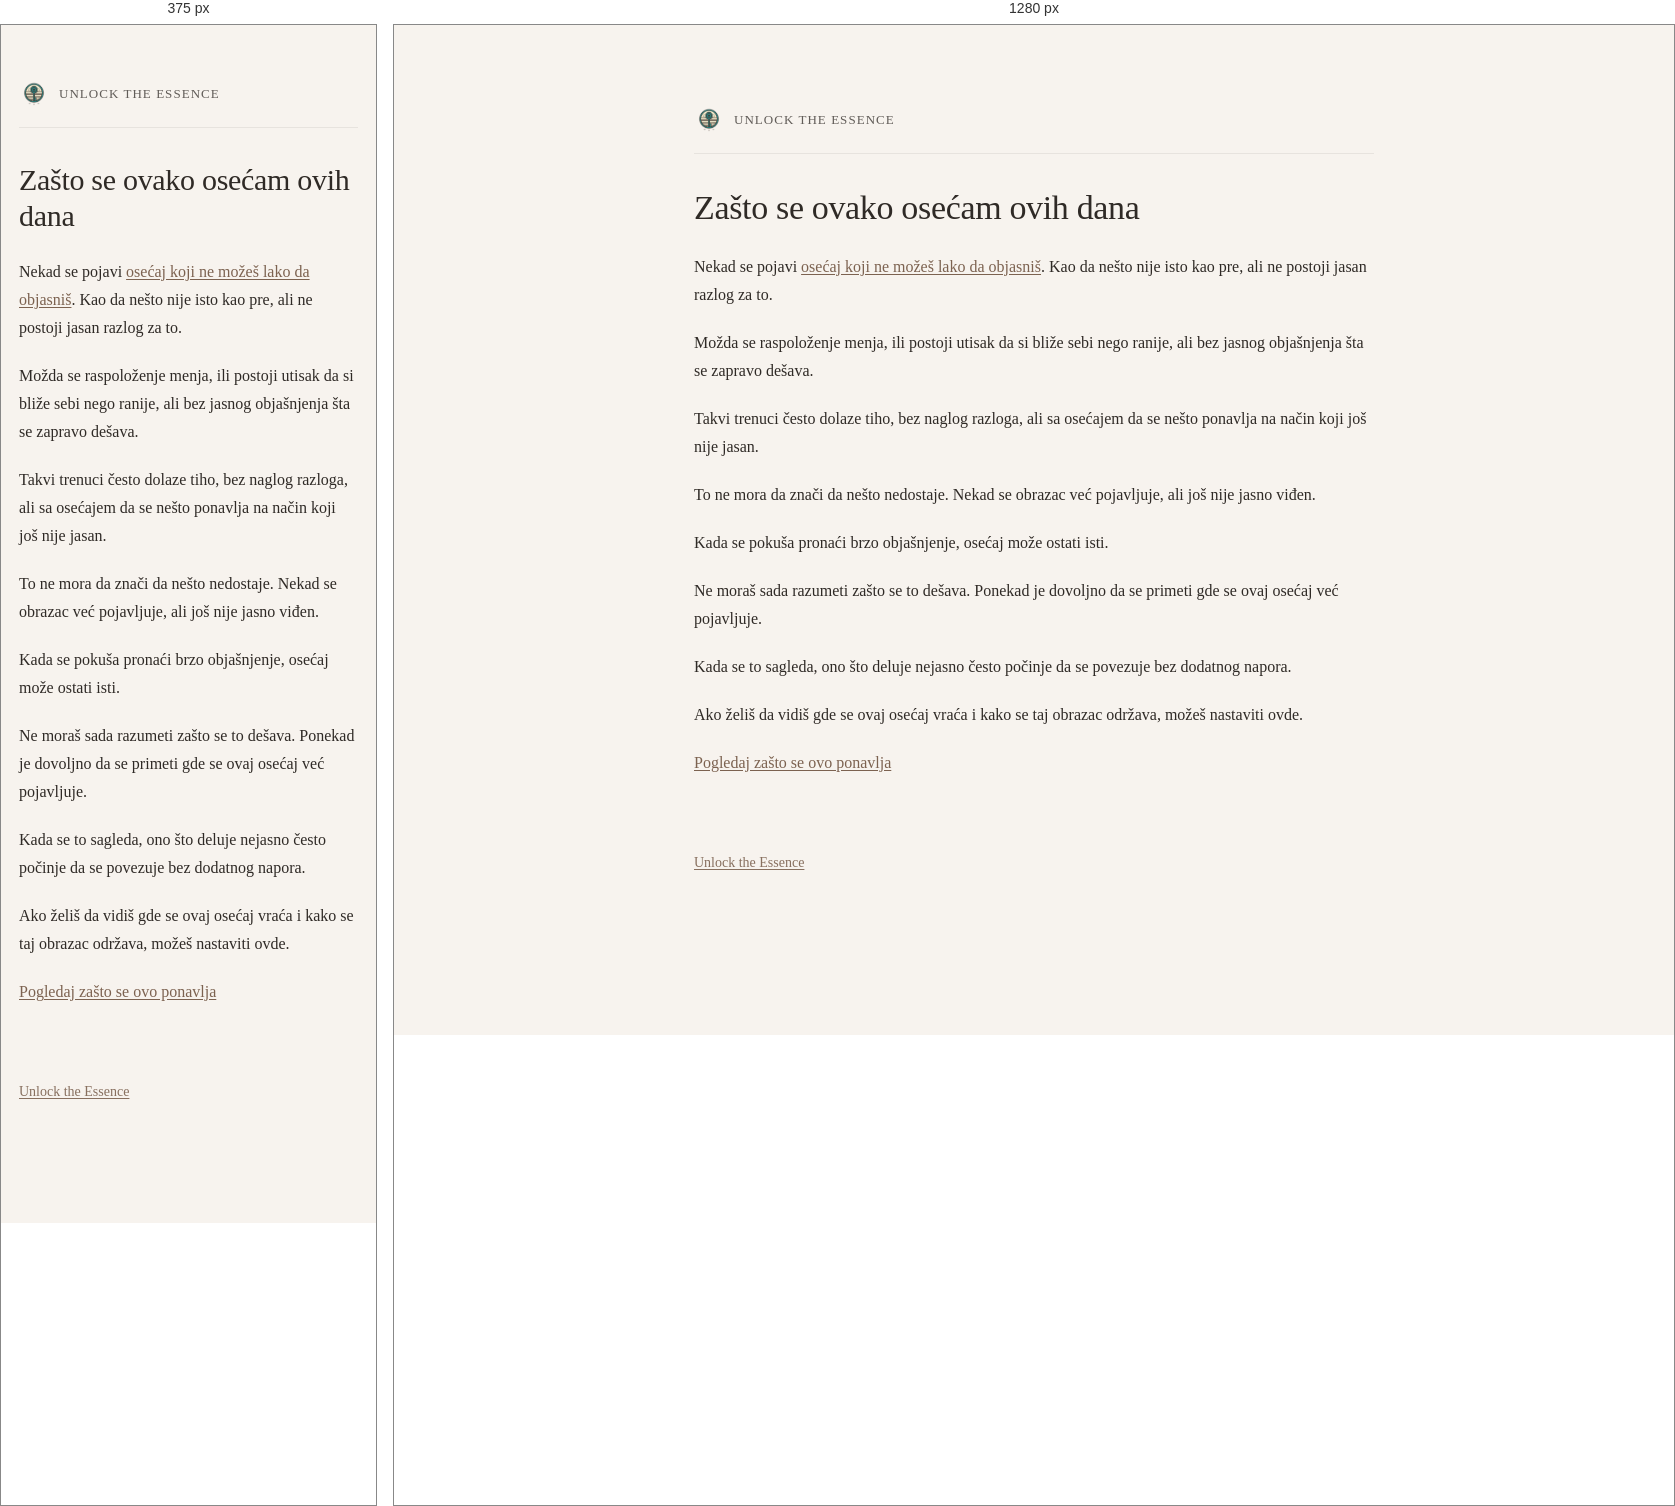
Rendered at 375 px and 1280 px, left to right.

<!-- file: zasto-se-ovako-osecam-ovih-dana.html -->
<!DOCTYPE html>
<html lang="sr">
<head>
  <meta charset="UTF-8" />
  <title>Zašto se ovako osećam ovih dana | Unlock the Essence</title>
  <meta name="description" content="Ako se pitaš zašto se ovako osećaš, ovde možeš mirnije sagledati gde se ovaj osećaj pojavljuje i šta se ponavlja." />
  <meta name="robots" content="index, follow" />
  <meta name="theme-color" content="#f7f4ee" />
  <link rel="canonical" href="https://kako.unlocktheessence.com/zasto-se-ovako-osecam-ovih-dana.html" />
  <meta property="og:locale" content="sr_RS" />
  <meta property="og:type" content="article" />
  <meta property="og:title" content="Zašto se ovako osećam ovih dana | Unlock the Essence" />
  <meta property="og:description" content="Ako se pitaš zašto se ovako osećaš, ovde možeš mirnije sagledati gde se ovaj osećaj pojavljuje i šta se ponavlja." />
  <meta property="og:url" content="https://kako.unlocktheessence.com/zasto-se-ovako-osecam-ovih-dana.html" />
  <meta property="og:site_name" content="Unlock the Essence" />
  <meta property="og:image" content="https://kako.unlocktheessence.com/unlock-the-essence-logo.png" />
  <meta name="twitter:card" content="summary_large_image" />
  <meta name="twitter:title" content="Zašto se ovako osećam ovih dana | Unlock the Essence" />
  <meta name="twitter:description" content="Ako se pitaš zašto se ovako osećaš, ovde možeš mirnije sagledati gde se ovaj osećaj pojavljuje i šta se ponavlja." />
  <meta name="twitter:image" content="https://kako.unlocktheessence.com/unlock-the-essence-logo.png" />
  <meta name="viewport" content="width=device-width, initial-scale=1.0" />
  <link rel="icon" href="unlock-the-essence-logo.png" />
  <link rel="stylesheet" href="style.css" />
</head>
<body>
  <main class="container">

    <header class="site-header">
      <a href="https://www.unlocktheessence.com" class="brand">
        <img src="unlock-the-essence-logo.png" alt="Unlock the Essence" class="logo">
        <span class="brand-text">Unlock the Essence</span>
      </a>
    </header>

    <h1>Zašto se ovako osećam ovih dana</h1>

    <p>
      Nekad se pojavi
      <a href="nemam-energiju.html">osećaj koji ne možeš lako da objasniš</a>.
      Kao da nešto nije isto kao pre,
      ali ne postoji jasan razlog za to.
    </p>

    <p>
      Možda se raspoloženje menja,
      ili postoji utisak da si bliže sebi nego ranije,
      ali bez jasnog objašnjenja šta se zapravo dešava.
    </p>

    <p>
      Takvi trenuci često dolaze tiho,
      bez naglog razloga,
      ali sa osećajem da se nešto ponavlja na način koji još nije jasan.
    </p>

    <p>
      To ne mora da znači da nešto nedostaje.
      Nekad se obrazac već pojavljuje,
      ali još nije jasno viđen.
    </p>

    <p>
      Kada se pokuša pronaći brzo objašnjenje,
      osećaj može ostati isti.
    </p>

    <p>
      Ne moraš sada razumeti zašto se to dešava.
      Ponekad je dovoljno da se primeti gde se ovaj osećaj već pojavljuje.
    </p>

    <p>
      Kada se to sagleda,
      ono što deluje nejasno
      često počinje da se povezuje bez dodatnog napora.
    </p>

    <p>
      Ako želiš da vidiš gde se ovaj osećaj vraća
      i kako se taj obrazac održava,
      možeš nastaviti ovde.
    </p>

    <p>
      <a href="https://zasto.unlocktheessence.com/zasto-se-stalno-vracam-na-isto.html">
        Pogledaj zašto se ovo ponavlja
      </a>
    </p>

    <p class="site-link-bottom">
      <a href="https://www.unlocktheessence.com">Unlock the Essence</a>
    </p>

  </main>
</body>
</html>


/* @media block from style.css */
@media (max-width: 640px) {
  .container {
    margin: 54px auto;
    padding: 0 18px 44px;
  }

  h1 {
    font-size: 30px;
  }

  h2 {
    font-size: 22px;
    margin-top: 42px;
  }

  .lead {
    font-size: 18px;
  }

  .cta-links a {
    padding: 13px 14px;
  }
}